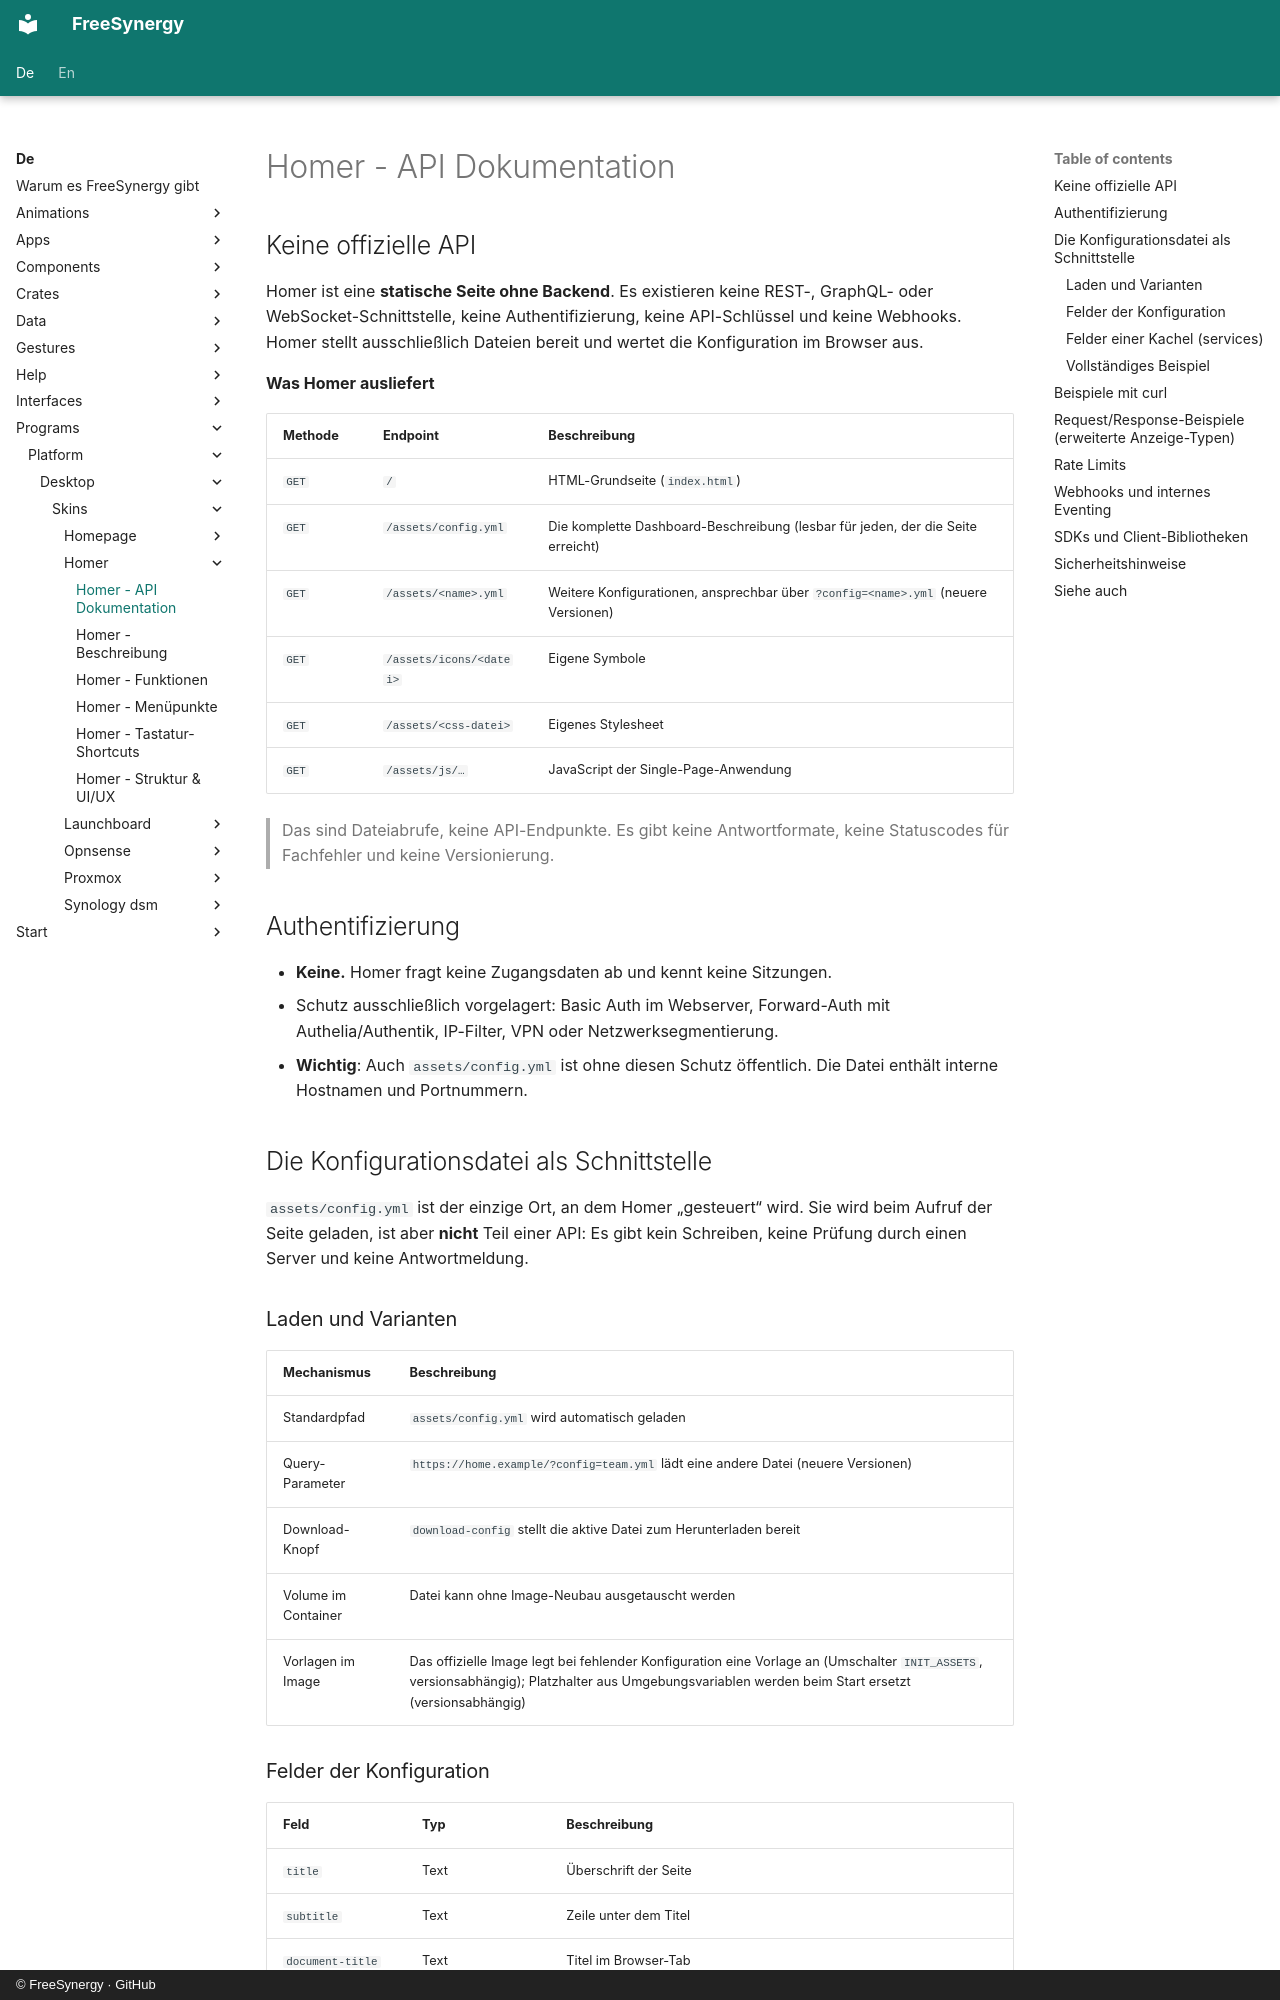

repository: FreeSynergy/fs-documentation · page: de/programs/platform/desktop/skins/homer/api/index.html · generator: mkdocs · copyright: © FreeSynergy · GitHub

# Homer - API Dokumentation

## Keine offizielle API

Homer ist eine **statische Seite ohne Backend**. Es existieren keine REST-, GraphQL- oder WebSocket-Schnittstelle, keine Authentifizierung, keine API-Schlüssel und keine Webhooks. Homer stellt ausschließlich Dateien bereit und wertet die Konfiguration im Browser aus.

**Was Homer ausliefert**

| Methode | Endpoint | Beschreibung |
|---------|----------|--------------|
| `GET` | `/` | HTML-Grundseite (`index.html`) |
| `GET` | `/assets/config.yml` | Die komplette Dashboard-Beschreibung (lesbar für jeden, der die Seite erreicht) |
| `GET` | `/assets/<name>.yml` | Weitere Konfigurationen, ansprechbar über `?config=<name>.yml` (neuere Versionen) |
| `GET` | `/assets/icons/<datei>` | Eigene Symbole |
| `GET` | `/assets/<css-datei>` | Eigenes Stylesheet |
| `GET` | `/assets/js/…` | JavaScript der Single-Page-Anwendung |

> Das sind Dateiabrufe, keine API-Endpunkte. Es gibt keine Antwortformate, keine Statuscodes für Fachfehler und keine Versionierung.

## Authentifizierung

- **Keine.** Homer fragt keine Zugangsdaten ab und kennt keine Sitzungen.
- Schutz ausschließlich vorgelagert: Basic Auth im Webserver, Forward-Auth mit Authelia/Authentik, IP-Filter, VPN oder Netzwerksegmentierung.
- **Wichtig**: Auch `assets/config.yml` ist ohne diesen Schutz öffentlich. Die Datei enthält interne Hostnamen und Portnummern.

## Die Konfigurationsdatei als Schnittstelle

`assets/config.yml` ist der einzige Ort, an dem Homer „gesteuert“ wird. Sie wird beim Aufruf der Seite geladen, ist aber **nicht** Teil einer API: Es gibt kein Schreiben, keine Prüfung durch einen Server und keine Antwortmeldung.

### Laden und Varianten

| Mechanismus | Beschreibung |
|-------------|--------------|
| Standardpfad | `assets/config.yml` wird automatisch geladen |
| Query-Parameter | `https://home.example/?config=team.yml` lädt eine andere Datei (neuere Versionen) |
| Download-Knopf | `download-config` stellt die aktive Datei zum Herunterladen bereit |
| Volume im Container | Datei kann ohne Image-Neubau ausgetauscht werden |
| Vorlagen im Image | Das offizielle Image legt bei fehlender Konfiguration eine Vorlage an (Umschalter `INIT_ASSETS`, versionsabhängig); Platzhalter aus Umgebungsvariablen werden beim Start ersetzt (versionsabhängig) |
